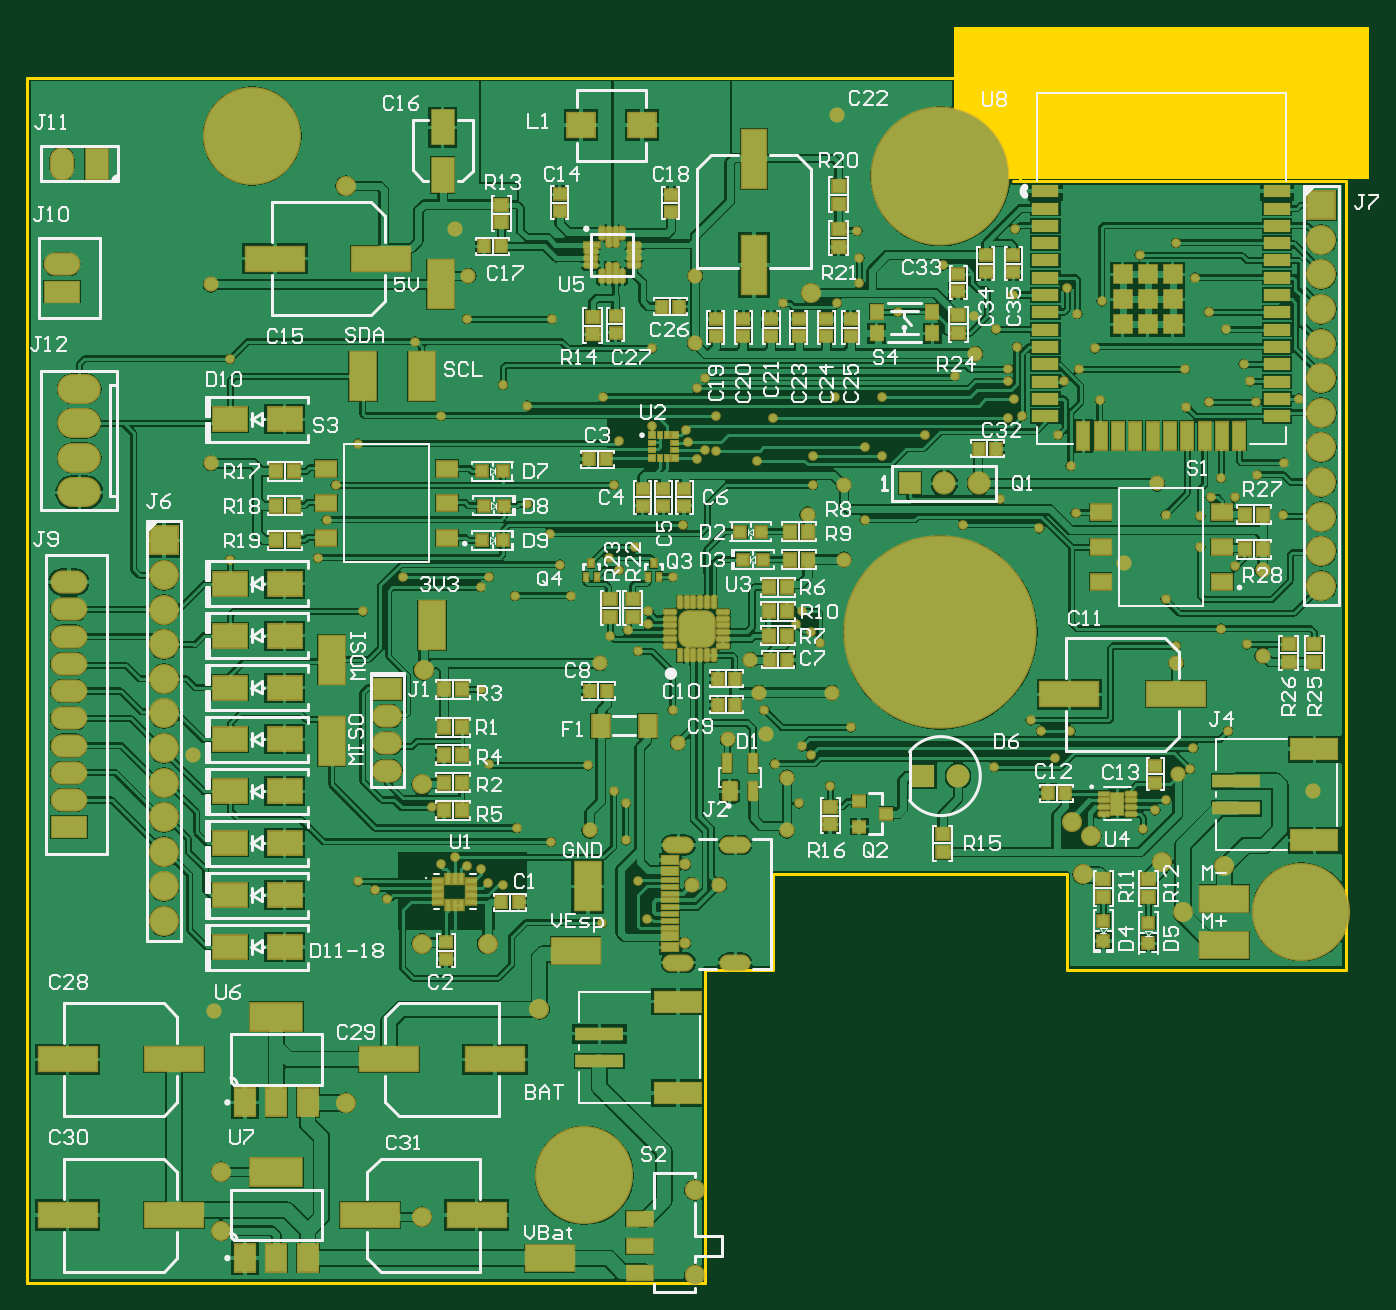
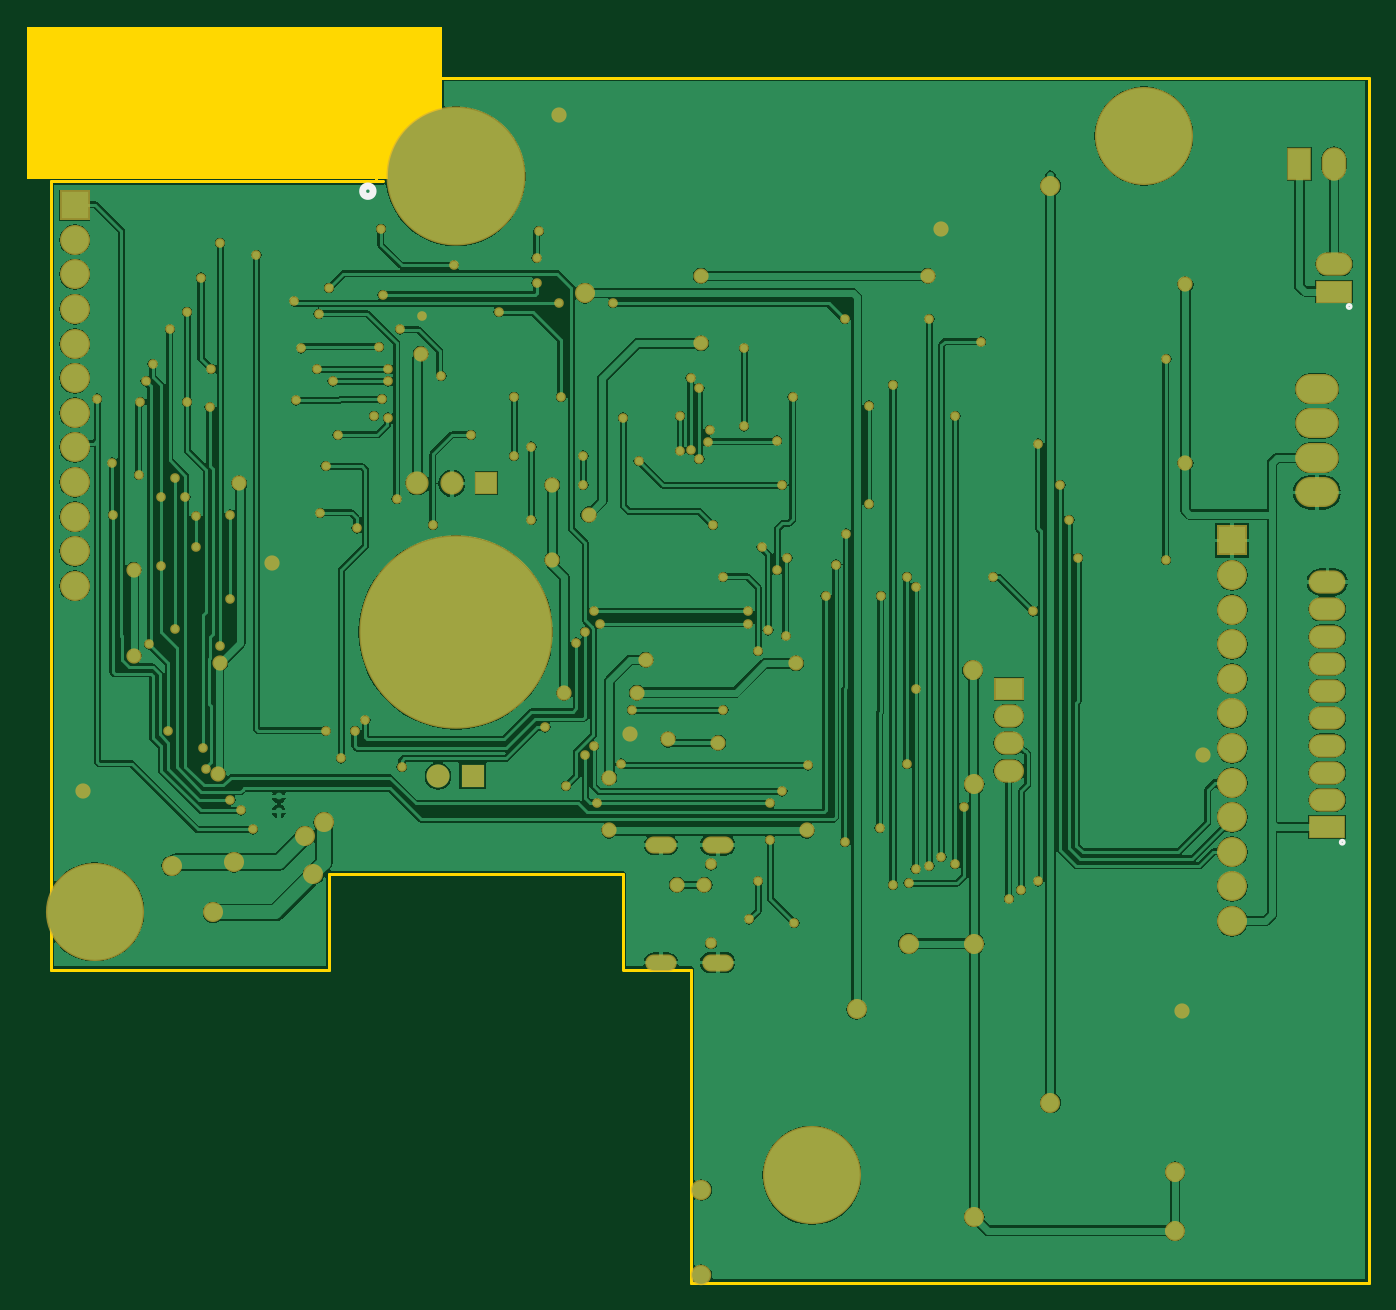
Circuit board: 9 layer files. Board 98.5 x 92.2 mm.
- bottom_copper: ADAM202303_BACKDOOR.GBL (106946 bytes)
- bottom_silk: ADAM202303_BACKDOOR.GBO (476 bytes)
- paste: ADAM202303_BACKDOOR.GBP (266 bytes)
- bottom_mask: ADAM202303_BACKDOOR.GBS (6854 bytes)
- outline: ADAM202303_BACKDOOR.GKO (734 bytes)
- top_copper: ADAM202303_BACKDOOR.GTL (189933 bytes)
- top_silk: ADAM202303_BACKDOOR.GTO (59440 bytes)
- paste: ADAM202303_BACKDOOR.GTP (12172 bytes)
- top_mask: ADAM202303_BACKDOOR.GTS (19300 bytes)

=== bottom_copper: ADAM202303_BACKDOOR.GBL (106946 bytes, source omitted) ===
=== bottom_silk: ADAM202303_BACKDOOR.GBO ===
G04*
G04 #@! TF.GenerationSoftware,Altium Limited,Altium Designer,22.7.1 (60)*
G04*
G04 Layer_Color=8421631*
%FSLAX25Y25*%
%MOIN*%
G70*
G04*
G04 #@! TF.SameCoordinates,3A20C243-D036-4456-A015-6CD0820CEA74*
G04*
G04*
G04 #@! TF.FilePolarity,Positive*
G04*
G01*
G75*
%ADD10C,0.02000*%
%ADD12C,0.01000*%
D10*
X293779Y318451D02*
G03*
X293779Y318451I-1500J0D01*
G01*
D12*
X9226Y285132D02*
G03*
X9226Y285132I-557J0D01*
G01*
X11226Y130295D02*
G03*
X11226Y130295I-557J0D01*
G01*
M02*

=== paste: ADAM202303_BACKDOOR.GBP ===
G04*
G04 #@! TF.GenerationSoftware,Altium Limited,Altium Designer,22.7.1 (60)*
G04*
G04 Layer_Color=127*
%FSLAX25Y25*%
%MOIN*%
G70*
G04*
G04 #@! TF.SameCoordinates,3A20C243-D036-4456-A015-6CD0820CEA74*
G04*
G04*
G04 #@! TF.FilePolarity,Positive*
G04*
G01*
G75*
M02*

=== bottom_mask: ADAM202303_BACKDOOR.GBS (6854 bytes, source omitted) ===
=== outline: ADAM202303_BACKDOOR.GKO ===
G04*
G04 #@! TF.GenerationSoftware,Altium Limited,Altium Designer,22.7.1 (60)*
G04*
G04 Layer_Color=16711935*
%FSLAX25Y25*%
%MOIN*%
G70*
G04*
G04 #@! TF.SameCoordinates,3A20C243-D036-4456-A015-6CD0820CEA74*
G04*
G04*
G04 #@! TF.FilePolarity,Positive*
G04*
G01*
G75*
%ADD12C,0.01000*%
G36*
X270729Y365996D02*
X390729D01*
Y321996D01*
X270729D01*
Y365996D01*
D02*
G37*
D12*
X198900Y3000D02*
Y93500D01*
X3000Y3000D02*
X198900D01*
X3000Y351300D02*
X3000Y3000D01*
X3000Y351300D02*
X290000D01*
X303400Y93500D02*
X384000Y93500D01*
X303400D02*
Y121100D01*
X290000Y321400D02*
Y351400D01*
X288000Y321400D02*
X381000D01*
X384000D01*
X384000D02*
X384000Y93500D01*
X198900D02*
X201900D01*
X218600D01*
Y93600D02*
Y121100D01*
X303400Y121100D01*
M02*

=== top_copper: ADAM202303_BACKDOOR.GTL (189933 bytes, source omitted) ===
=== top_silk: ADAM202303_BACKDOOR.GTO (59440 bytes, source omitted) ===
=== paste: ADAM202303_BACKDOOR.GTP (12172 bytes, source omitted) ===
=== top_mask: ADAM202303_BACKDOOR.GTS (19300 bytes, source omitted) ===
